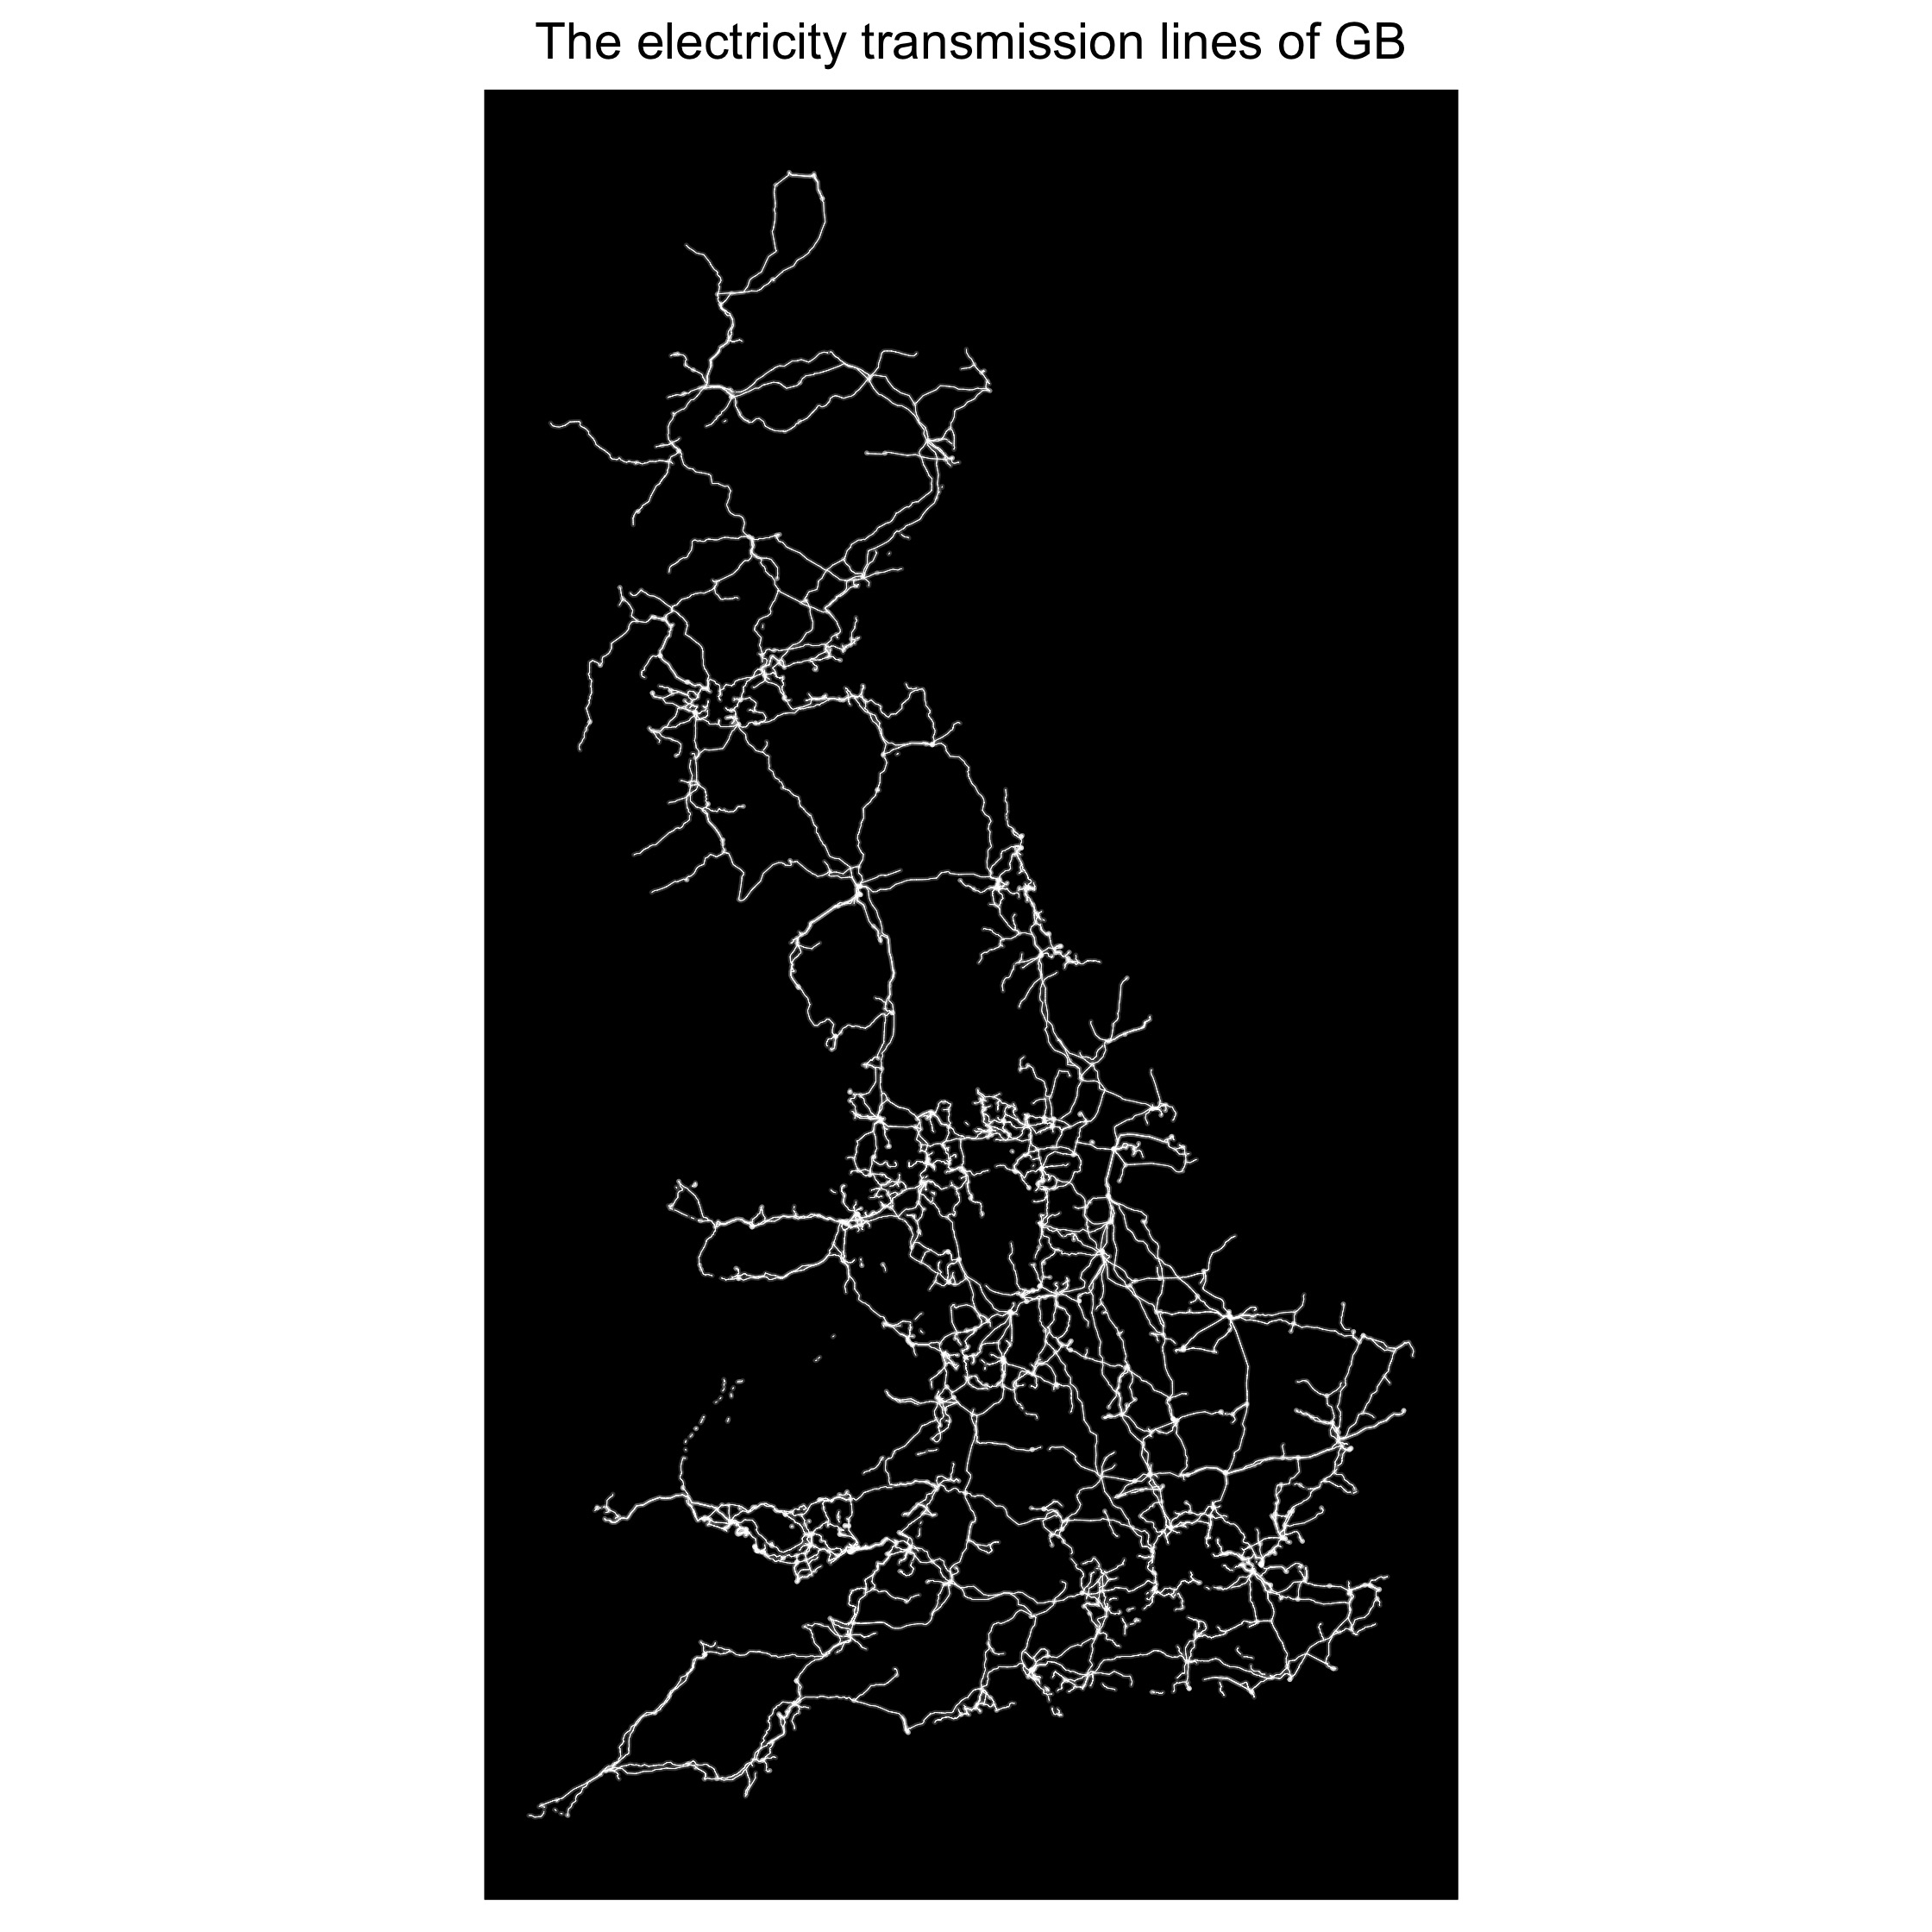

This figure's R source:
# Check that required packages are running
if (!require("pacman")) install.packages("pacman")
pacman::p_load(tidyverse, sf)

wd <- getwd()

important.sf <- st_read(paste0(wd, "/water/data/opmplc_gb.gpkg"), layer = "ElectricityTransmissionLine")
st_crs(important.sf) = 27700
important.sf <- st_zm(important.sf)
important.sf$featureCode <- NULL

plot(important.sf)

g2 <- ggplot() +
    geom_sf(data = st_buffer(important.sf, 200), color = alpha("white", 0.2)) +
    geom_sf(data = important.sf, color = "white", size = 0.1) +
    theme_classic() +
    theme(axis.title.x=element_blank(),
          axis.text.x=element_blank(),
          axis.ticks.x=element_blank(),
          axis.line.x=element_blank(),
          axis.title.y=element_blank(),
          axis.text.y=element_blank(),
          axis.ticks.y=element_blank(),
          axis.line.y=element_blank(),
          plot.title = element_text(hjust = 0.5),
          panel.background = element_rect(fill='black',colour='black'),
          legend.position = "none",
          plot.margin=grid::unit(c(2,2,2,2), "mm")) +
    ggtitle("The electricity transmission lines of GB")
    
ggsave("Grid_10.jpg", dpi = 1200, g2)

